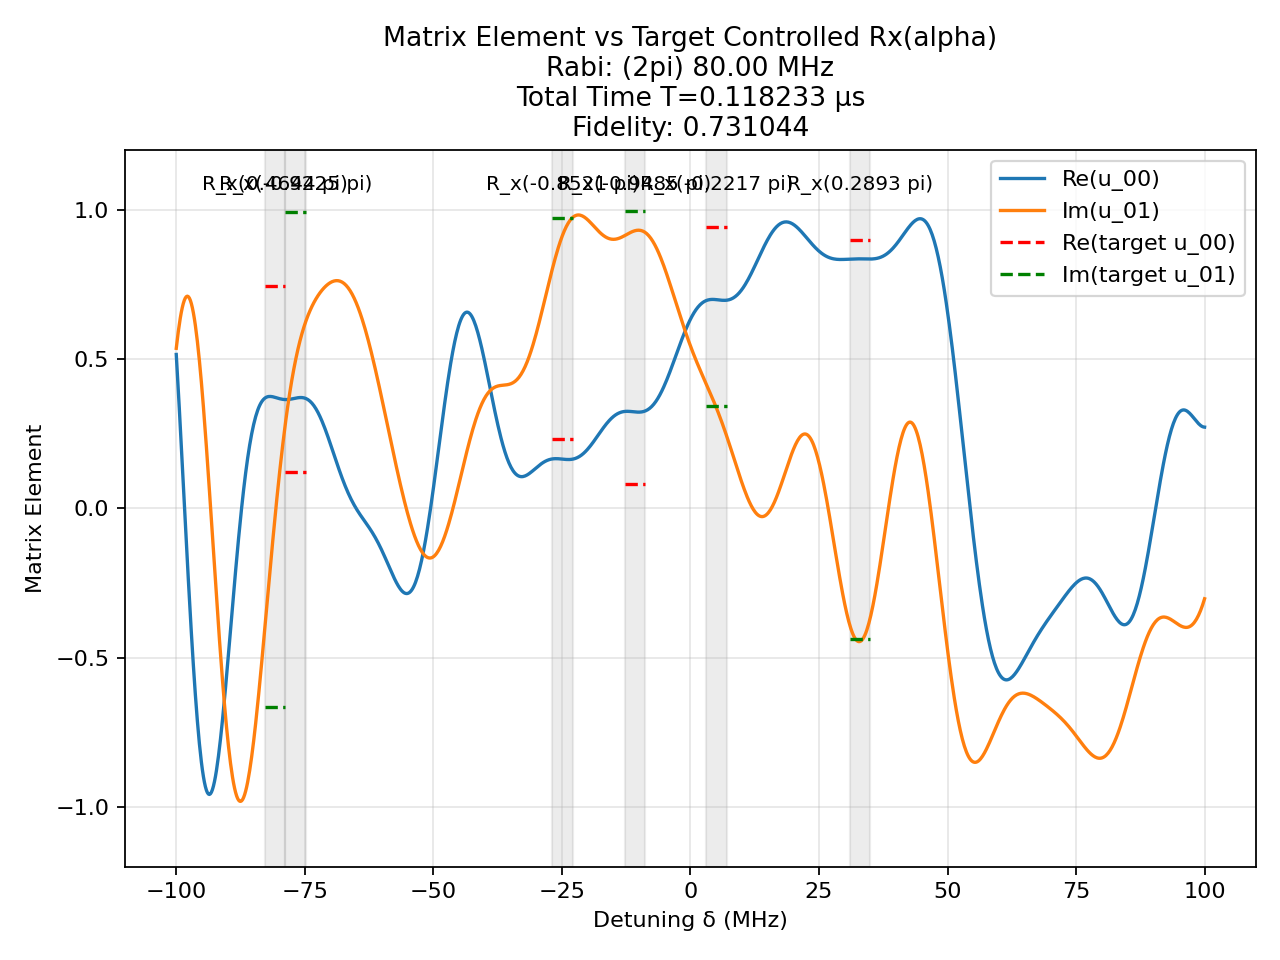

The file beside this chart, header and first rows:
t (us), H_x (2pi MHz), H_z (2pi MHz)
0.0007559, 80.0, 0.0
0.00125, 0.0, 100.0
0.0009554, -80.0, 0.0
0.00125, 0.0, 100.0
0.0008429, -80.0, 0.0
0.00125, 0.0, 100.0
0.00147, 80.0, 0.0
0.00125, 0.0, 100.0
0.0002907, -80.0, 0.0
0.00125, 0.0, 100.0
0.001309, 80.0, 0.0
0.00125, 0.0, 100.0
0.001877, 80.0, 0.0
0.00125, 0.0, 100.0
0.0004348, -80.0, 0.0
0.00125, 0.0, 100.0
0.001304, -80.0, 0.0
0.00125, 0.0, 100.0
2.771712254643848e-05, 80.0, 0.0
0.00125, 0.0, 100.0
0.001944, 80.0, 0.0
0.00125, 0.0, 100.0
0.001203, 80.0, 0.0
0.00125, 0.0, 100.0
6.04469512277027e-05, 80.0, 0.0
0.00125, 0.0, 100.0
0.0005495, 80.0, 0.0
0.00125, 0.0, 100.0
3.935398500741183e-05, 80.0, 0.0
0.00125, 0.0, 100.0
0.0005596, 80.0, 0.0
0.00125, 0.0, 100.0
0.0004998, 80.0, 0.0
0.00125, 0.0, 100.0
0.001204, 80.0, 0.0
0.00125, 0.0, 100.0
0.003288, 80.0, 0.0
0.00125, 0.0, 100.0
0.002103, -80.0, 0.0
0.00125, 0.0, 100.0
0.0002367, 80.0, 0.0
0.00125, 0.0, 100.0
0.001073, -80.0, 0.0
0.00125, 0.0, 100.0
0.002311, -80.0, 0.0
0.00125, 0.0, 100.0
0.002182, 80.0, 0.0
0.00125, 0.0, 100.0
0.0001226, -80.0, 0.0
0.00125, 0.0, 100.0
0.003776, -80.0, 0.0
0.00125, 0.0, 100.0
0.0001006, 80.0, 0.0
0.00125, 0.0, 100.0
0.00198, 80.0, 0.0
0.00125, 0.0, 100.0
0.001617, -80.0, 0.0
0.00125, 0.0, 100.0
0.0007109, -80.0, 0.0
0.00125, 0.0, 100.0
... 41 more rows
